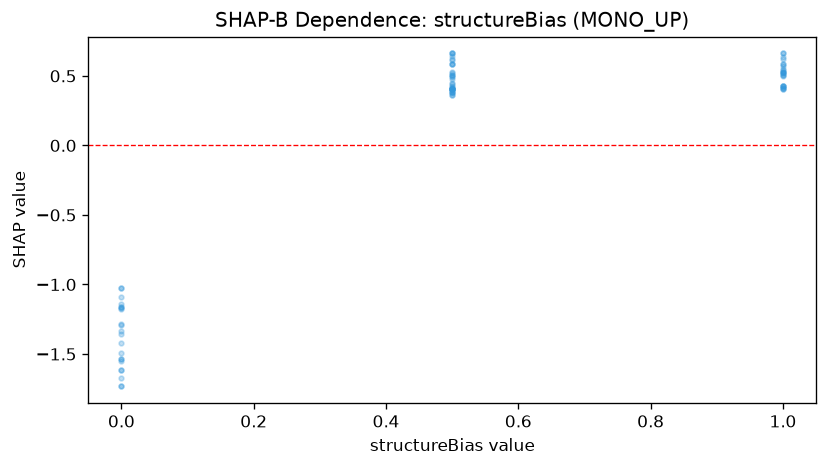

Source data for this figure (header and first rows):
feature_value, shap_value
0.5, 0.409
0.5, 0.409
0.5, 0.409
0.5, 0.409
1.0, 0.5696
0.5, 0.4505
0.5, 0.409
0.0, -1.732
1.0, 0.4121
0.5, 0.6404
0.0, -1.293
0.5, 0.6225
0.5, 0.4121
0.5, 0.5035
0.5, 0.3868
0.0, -1.615
0.5, 0.409
0.5, 0.3659
0.5, 0.6613
1.0, 0.5186
1.0, 0.5311
1.0, 0.4121
0.5, 0.3656
1.0, 0.4977
1.0, 0.5262
0.5, 0.528
0.0, -1.09
0.5, 0.4032
0.5, 0.4217
0.0, -1.535
0.0, -1.028
0.5, 0.5222
0.5, 0.4063
0.5, 0.4269
1.0, 0.43
1.0, 0.4063
1.0, 0.6613
1.0, 0.6225
0.5, 0.6613
0.5, 0.4936
1.0, 0.5311
1.0, 0.5035
0.0, -1.551
0.0, -1.535
0.0, -1.144
0.5, 0.5821
1.0, 0.4269
0.5, 0.3755
1.0, 0.4072
0.5, 0.4032
0.0, -1.027
0.0, -1.163
0.5, 0.381
1.0, 0.5214
0.0, -1.493
0.0, -1.166
0.0, -1.358
0.5, 0.3838
1.0, 0.5423
1.0, 0.5821
... 23 more rows
